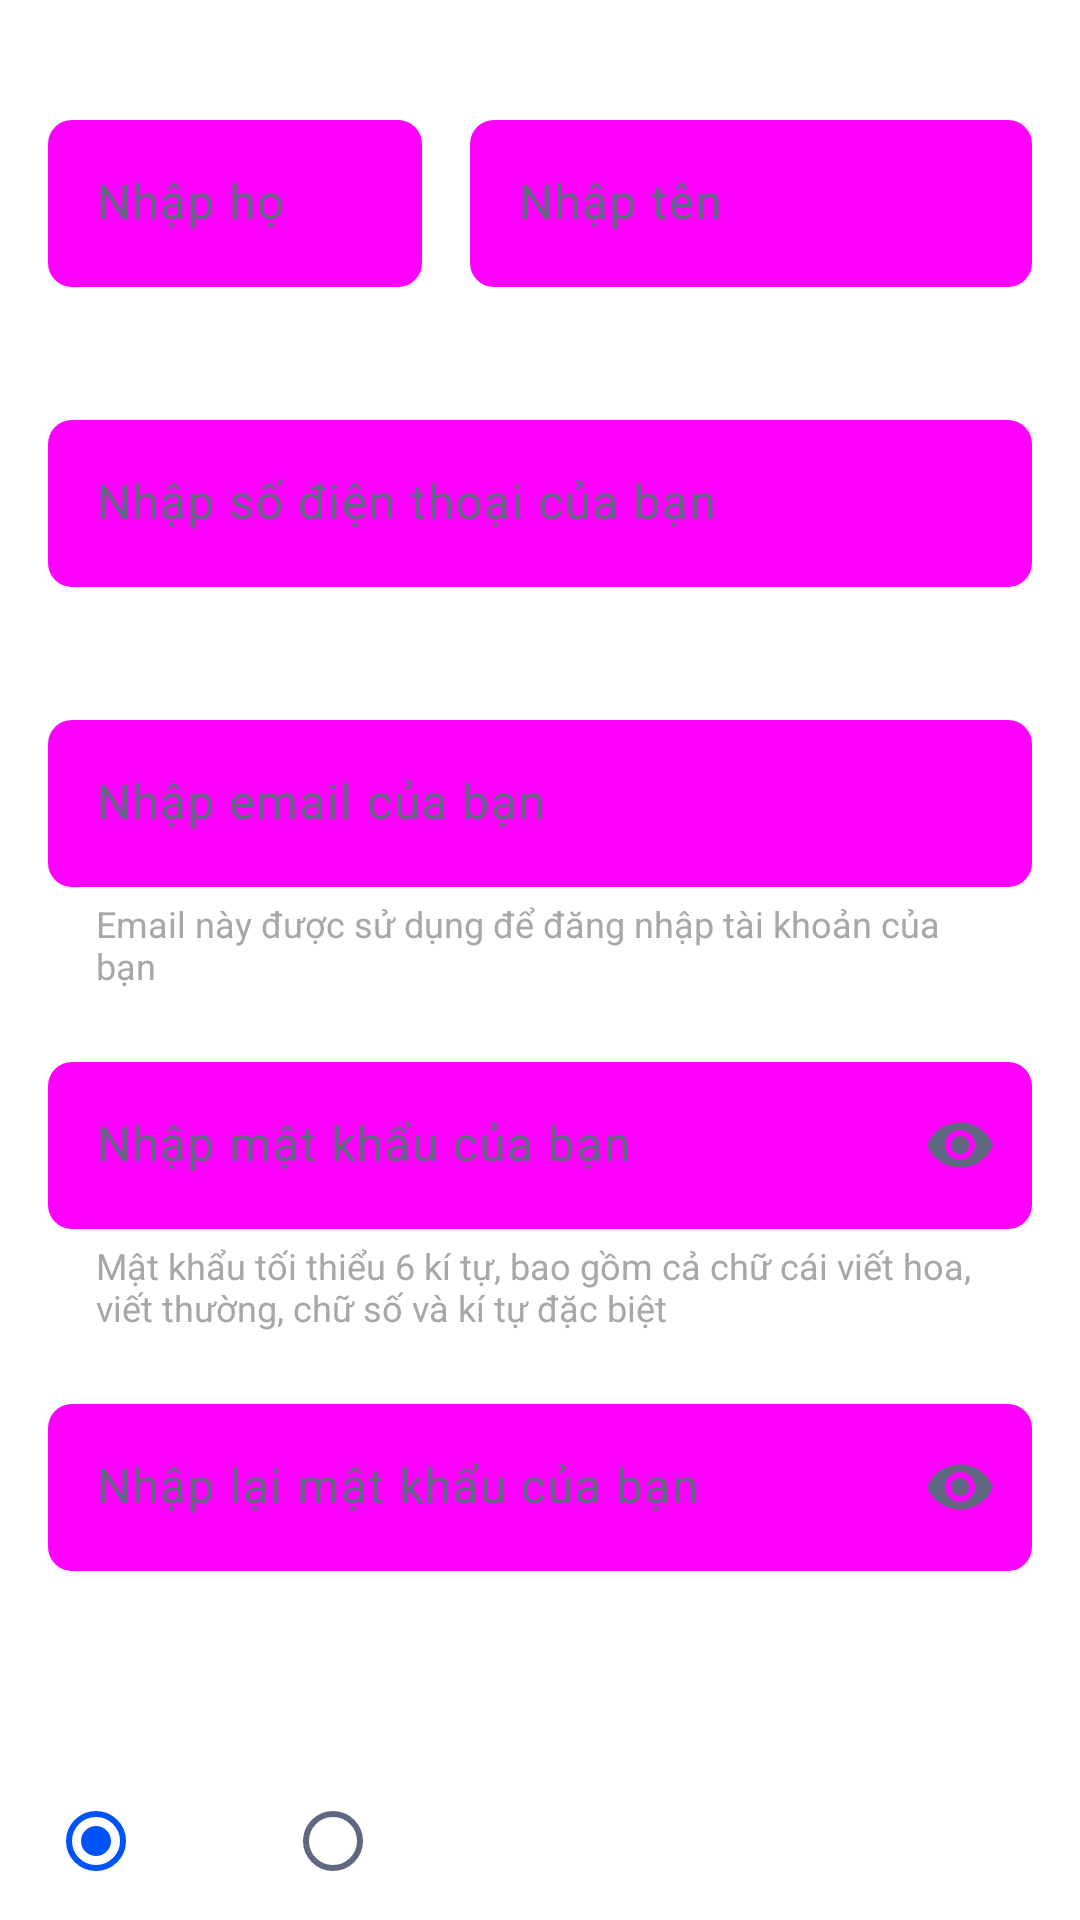

This screen was rendered from an Android layout file. Write that file and the resources it references.
<!-- AndroidManifest.xml: application theme Theme.Music_app -->
<!-- res/layout/activity_sign_up.xml -->
<?xml version="1.0" encoding="utf-8"?>
<androidx.constraintlayout.widget.ConstraintLayout xmlns:android="http://schemas.android.com/apk/res/android"
    xmlns:app="http://schemas.android.com/apk/res-auto"
    xmlns:tools="http://schemas.android.com/tools"
    android:layout_width="match_parent"
    android:layout_height="match_parent"
    android:paddingStart="@dimen/spacing_16dp"
    android:paddingEnd="@dimen/spacing_16dp"
    tools:context=".activities.auth.SignUpActivity">

    <LinearLayout
        android:id="@+id/ln1"
        android:layout_width="match_parent"
        android:layout_height="match_parent"
        android:orientation="vertical">

        <LinearLayout
            android:id="@+id/ln2"
            android:layout_width="match_parent"
            android:layout_height="wrap_content"
            android:weightSum="5"
            android:layout_marginTop="@dimen/spacing_40dp"
            android:orientation="horizontal"
            app:layout_constraintEnd_toEndOf="parent"
            app:layout_constraintStart_toStartOf="parent"
            app:layout_constraintTop_toTopOf="parent">

            <com.google.android.material.textfield.TextInputLayout
                android:id="@+id/firstNameLayout"
                android:layout_width="0dp"
                android:layout_height="wrap_content"
                android:layout_marginEnd="@dimen/spacing_16dp"
                android:layout_weight="2"
                android:hint="@string/hint_surname"
                style="@style/TextInputFilledStyle">
                <com.google.android.material.textfield.TextInputEditText
                    android:id="@+id/firstNameTxt"
                    android:layout_width="match_parent"
                    android:layout_height="wrap_content"
                    android:inputType="text"
                    android:textColor="@color/neutral5"/>
            </com.google.android.material.textfield.TextInputLayout>

            <com.google.android.material.textfield.TextInputLayout
                android:id="@+id/lastNameLayout"
                android:layout_width="0dp"
                android:layout_height="wrap_content"
                android:layout_weight="3"
                android:hint="@string/hint_firstname"
                style="@style/TextInputFilledStyle">

                <com.google.android.material.textfield.TextInputEditText
                    android:id="@+id/lastNameTxt"
                    android:layout_width="match_parent"
                    android:layout_height="wrap_content"
                    android:inputType="text"
                    android:textColor="@color/neutral5"/>
            </com.google.android.material.textfield.TextInputLayout>
        </LinearLayout>

        <com.google.android.material.textfield.TextInputLayout
            android:id="@+id/phoneNumberLayout"
            android:layout_width="match_parent"
            android:layout_height="wrap_content"
            android:hint="@string/hint_phone_number"
            style="@style/TextInputFilledStyle">
            <com.google.android.material.textfield.TextInputEditText
                android:id="@+id/phoneNumberTxt"
                android:layout_width="match_parent"
                android:layout_height="wrap_content"
                android:inputType="number"
                android:textColor="@color/neutral5"/>
        </com.google.android.material.textfield.TextInputLayout>

        <com.google.android.material.textfield.TextInputLayout
            android:id="@+id/emailLayout"
            android:layout_width="match_parent"
            android:layout_height="wrap_content"
            android:hint="@string/hint_email"
            app:helperText="@string/helper_text_email"
            style="@style/TextInputFilledStyle">
            <com.google.android.material.textfield.TextInputEditText
                android:id="@+id/emailTxt"
                android:layout_width="match_parent"
                android:layout_height="wrap_content"
                android:inputType="textEmailAddress"
                android:textColor="@color/neutral5" />
        </com.google.android.material.textfield.TextInputLayout>

        <com.google.android.material.textfield.TextInputLayout
            android:id="@+id/passwordLayout"
            android:layout_width="match_parent"
            android:layout_height="wrap_content"
            app:endIconMode="password_toggle"
            android:hint="@string/hint_password"
            app:helperText="@string/helper_text_password"
            style="@style/TextInputFilledStyle">

            <com.google.android.material.textfield.TextInputEditText
                android:id="@+id/passwordTxt"
                android:inputType="textPassword"
                android:layout_width="match_parent"
                android:layout_height="wrap_content"
                android:textColor="@color/neutral5"/>
        </com.google.android.material.textfield.TextInputLayout>

        <com.google.android.material.textfield.TextInputLayout
            android:id="@+id/passwordAgainLayout"
            android:layout_width="match_parent"
            android:layout_height="wrap_content"
            android:hint="@string/hint_retype_password"
            app:endIconMode="password_toggle"
            style="@style/TextInputFilledStyle">

            <com.google.android.material.textfield.TextInputEditText
                android:id="@+id/passwordAgainTxt"
                android:inputType="textPassword"
                android:layout_width="match_parent"
                android:layout_height="wrap_content"
                android:textColor="@color/neutral5"
                />
        </com.google.android.material.textfield.TextInputLayout>

        <TextView
            android:layout_width="wrap_content"
            android:layout_height="wrap_content"
            android:text="@string/label_gender"
            android:textColor="@color/neutral5"
            style="@style/TextAppearance.App.TitleMedium"/>

        <RadioGroup
            android:id="@+id/radioGroup"
            android:layout_width="wrap_content"
            android:layout_height="wrap_content"
            android:orientation="horizontal" >
            <RadioButton
                android:id="@+id/maleRadio"
                android:layout_width="wrap_content"
                android:layout_height="wrap_content"
                android:text="@string/radio_choice_male"
                android:layout_marginEnd="@dimen/spacing_16dp"
                android:textColor="@color/neutral5"
                android:tag="1"
                android:checked="true" />
            <RadioButton
                android:id="@+id/femaleRadio"
                android:layout_width="wrap_content"
                android:layout_height="wrap_content"
                android:text="@string/radio_choice_female"
                android:tag="0"
                android:textColor="@color/neutral5" />
        </RadioGroup>


        <com.google.android.material.button.MaterialButton
            android:id="@+id/btnSignUp"
            android:layout_width="match_parent"
            android:layout_height="wrap_content"
            android:layout_marginTop="@dimen/spacing_24dp"
            android:text="@string/button_signup"
            style="@style/PrimaryFilledButton" />

        <LinearLayout
            android:layout_width="match_parent"
            android:layout_height="wrap_content"
            android:orientation="horizontal"
            android:layout_marginTop="@dimen/spacing_24dp"
            android:gravity="center" >
            <TextView
                android:layout_width="wrap_content"
                android:layout_height="wrap_content"
                android:text="@string/label_have_account"
                android:textColor="@color/neutral5"
                android:layout_marginEnd="4dp" />
            <TextView
                android:id="@+id/loginText"
                android:layout_width="wrap_content"
                android:layout_height="wrap_content"
                android:text="@string/button_login"
                android:textColor="@color/primary" />
        </LinearLayout>

    </LinearLayout>

    <FrameLayout
        android:id="@+id/overlay"
        android:layout_width="match_parent"
        android:layout_height="match_parent"
        android:visibility="invisible" />
    <ProgressBar
        android:id="@+id/progressBar"
        android:layout_width="wrap_content"
        android:layout_height="wrap_content"
        android:visibility="invisible"
        app:layout_constraintStart_toStartOf="parent"
        app:layout_constraintEnd_toEndOf="parent"
        app:layout_constraintTop_toTopOf="parent"
        app:layout_constraintBottom_toBottomOf="parent"
        />

</androidx.constraintlayout.widget.ConstraintLayout>
<!-- resources referenced by this layout -->
<resources>
  <color name="neutral5">#FFFFFF</color>
  <color name="primary">#0052F9</color>
  <dimen name="spacing_16dp">16dp</dimen>
  <dimen name="spacing_24dp">24dp</dimen>
  <dimen name="spacing_40dp">40dp</dimen>
  <string name="button_login">Đăng nhập</string>
  <string name="button_signup">Đăng ký</string>
  <string name="helper_text_email">Email này được sử dụng để đăng nhập tài khoản của bạn</string>
  <string name="helper_text_password">Mật khẩu tối thiểu 6 kí tự, bao gồm cả chữ cái viết hoa, viết thường, chữ số và kí tự đặc biệt</string>
  <string name="hint_email">Nhập email của bạn</string>
  <string name="hint_firstname">Nhập tên</string>
  <string name="hint_password">Nhập mật khẩu của bạn</string>
  <string name="hint_phone_number">Nhập số điện thoại của bạn</string>
  <string name="hint_retype_password">Nhập lại mật khẩu của bạn</string>
  <string name="hint_surname">Nhập họ</string>
  <string name="label_gender">Giới tính</string>
  <string name="label_have_account">Đã có tài khoản?</string>
  <string name="radio_choice_female">Nữ</string>
  <string name="radio_choice_male">Nam</string>
  <style name="PrimaryFilledButton" parent="Widget.Material3.Button">
          <item name="android:textAppearance">@style/TextAppearance.App.TitleMedium</item>
          <item name="android:textColor">@color/neutral5</item>
          <item name="android:backgroundTint">@color/primary</item>
          <item name="android:layout_height">@dimen/button_height_56dp</item>
      </style>
  <style name="TextAppearance.App.TitleMedium" parent="TextAppearance.Material3.TitleMedium">
          <item name="fontFamily">@font/lexend_bold</item>
          <item name="android:letterSpacing">0</item>
      </style>
  <style name="TextInputFilledStyle" parent="Widget.Material3.TextInputLayout.FilledBox">
          <item name="android:layout_marginBottom">@dimen/spacing_24dp</item>
          <item name="boxStrokeWidth">0dp</item>
          <item name="boxCornerRadiusTopStart">@dimen/border_radius_8dp</item>
          <item name="boxCornerRadiusTopEnd">@dimen/border_radius_8dp</item>
          <item name="boxCornerRadiusBottomStart">@dimen/border_radius_8dp</item>
          <item name="boxCornerRadiusBottomEnd">@dimen/border_radius_8dp</item>
          <item name="helperTextTextAppearance">@style/TextAppearance.App.BodySmall</item>
          <item name="helperTextTextColor">@color/neutral3</item>
          <item name="errorEnabled">true</item>
      </style>
  <style name="Theme.Music_app" parent="Base.Theme.Music_app" />
  <dimen name="button_height_56dp">56dp</dimen>
  <dimen name="border_radius_8dp">8dp</dimen>
  <style name="TextAppearance.App.BodySmall" parent="TextAppearance.Material3.BodySmall">
          <item name="fontFamily">@font/lexend_medium</item>
          <item name="android:letterSpacing">0</item>
      </style>
  <color name="neutral3">#A7A7A7</color>
  <style name="Base.Theme.Music_app" parent="Theme.Material3.DayNight.NoActionBar">
          
          <item name="colorPrimary">@color/primary</item>
          <item name="colorPrimaryContainer">@color/primary</item>
          <item name="colorOnPrimaryContainer">@color/neutral5</item>
          <item name="colorOnSurfaceVariant">#606881</item>
          <item name="colorOnSurface">@color/primary</item>
          <item name="colorOnSecondaryContainer">@color/primary</item>
          <item name="colorSurfaceContainerHighest">@color/primary_light_1</item>
          <item name="colorError">@color/accent_error</item>
          <item name="android:colorBackground">@color/neutral5</item>
          <item name="android:statusBarColor">@color/neutral5</item>
          <item name="colorSurface">#FFFDFD</item>
          <item name="colorSecondary">@color/primary_light_1</item>
  
          <item name="fontFamily">@font/lexend_semibold</item>
      </style>
  <color name="accent_error">#FFA7A9</color>
</resources>
